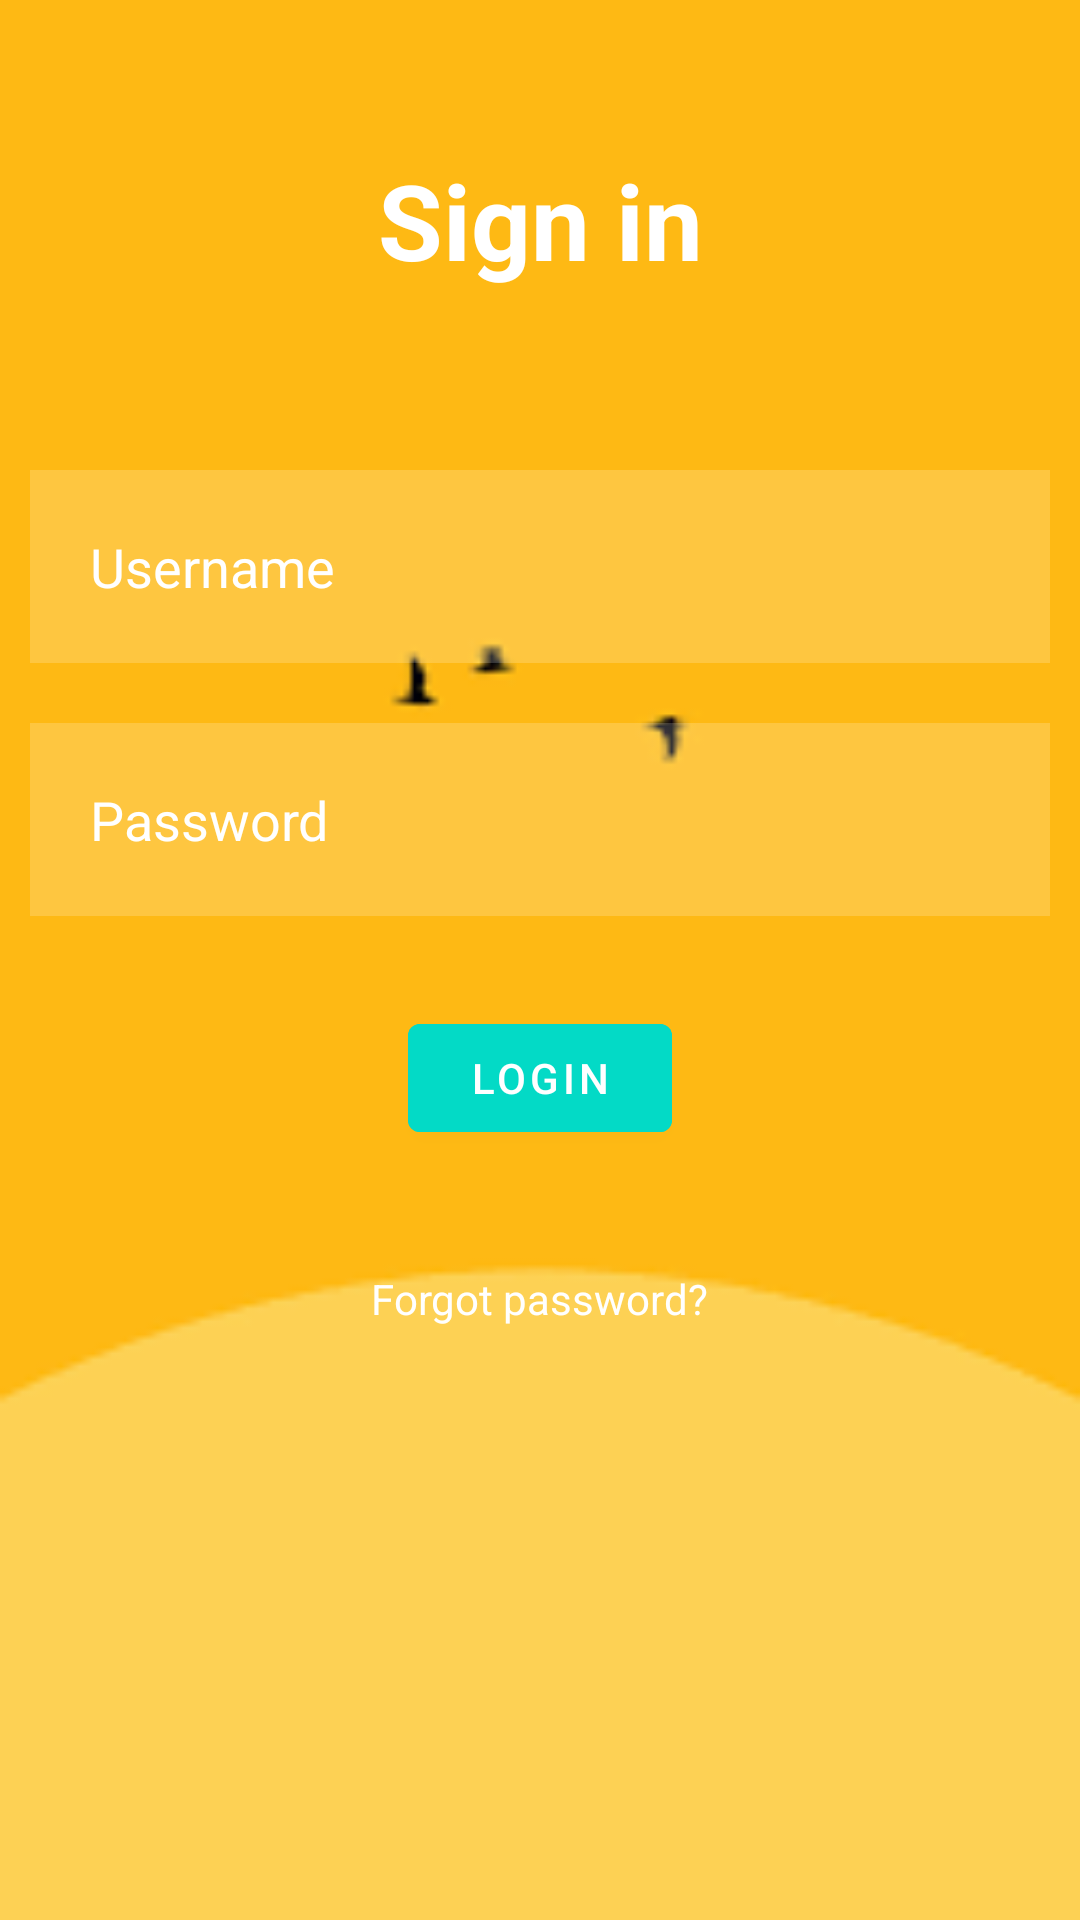

The Android layout XML behind this screen, and the referenced resources:
<!-- AndroidManifest.xml: application theme Theme.PlatformdeTROC -->
<!-- res/layout/signin.xml -->
<?xml version="1.0" encoding="utf-8"?>
<RelativeLayout xmlns:android="http://schemas.android.com/apk/res/android"
    xmlns:app="http://schemas.android.com/apk/res-auto"
    xmlns:tools="http://schemas.android.com/tools"
    android:layout_width="match_parent"
    android:layout_height="match_parent"
    android:background="@drawable/back7"
    tools:context=".signin">

    <TextView
        android:layout_width="match_parent"
        android:layout_height="wrap_content"
        android:id="@+id/signin"
        android:text="Sign in"
        android:textColor="@color/white"
        android:textSize="35dp"
        android:textStyle="bold"
        android:layout_margin="50dp"
        android:gravity="center"/>

    <EditText
        android:id="@+id/username"
        android:layout_width="match_parent"
        android:layout_height="wrap_content"
        android:layout_below="@id/signin"
        android:layout_marginStart="10dp"
        android:layout_marginTop="10dp"
        android:layout_marginEnd="10dp"
        android:layout_marginBottom="10dp"
        android:background="#30ffffff"
        android:drawablePadding="20dp"
        android:hint="Username"
        android:padding="20dp"
        android:textColor="@color/white"
        android:textColorHint="@color/white" />

    <EditText
        android:id="@+id/password"
        android:layout_width="match_parent"
        android:layout_height="wrap_content"
        android:layout_below="@id/username"
        android:layout_marginStart="10dp"
        android:layout_marginTop="10dp"
        android:layout_marginEnd="10dp"
        android:layout_marginBottom="10dp"
        android:background="#30ffffff"
        android:drawablePadding="20dp"
        android:hint="Password"
        android:inputType="textPassword"
        android:padding="20dp"
        android:textColor="@color/white"
        android:textColorHint="@color/white" />

    <com.google.android.material.button.MaterialButton
        android:id="@+id/loginbtn"
        android:layout_width="wrap_content"
        android:layout_height="wrap_content"
        android:layout_below="@id/password"
        android:layout_centerHorizontal="true"
        android:layout_marginStart="20dp"
        android:layout_marginTop="20dp"
        android:layout_marginEnd="20dp"
        android:layout_marginBottom="20dp"
        android:backgroundTint="@color/design_default_color_secondary"
        android:text="LOGIN" />

    <TextView
        android:layout_width="wrap_content"
        android:layout_height="wrap_content"
        android:id="@+id/forgotpass"
        android:layout_below="@id/loginbtn"
        android:text="Forgot password?"
        android:textColor="@color/white"
        android:layout_centerHorizontal="true"
        android:layout_margin="20dp"/>

</RelativeLayout>
<!-- resources referenced by this layout -->
<resources>
  <!-- drawable back7: png bitmap (drawable, 1040 bytes) -->
  <style name="Theme.PlatformdeTROC" parent="Theme.MaterialComponents.DayNight.NoActionBar">
          
          <item name="colorPrimary">@color/purple_500</item>
          <item name="colorPrimaryVariant">@color/purple_700</item>
          <item name="colorOnPrimary">@color/white</item>
          
          <item name="colorSecondary">@color/teal_200</item>
          <item name="colorSecondaryVariant">@color/teal_700</item>
          <item name="colorOnSecondary">@color/black</item>
          
          <item name="android:statusBarColor" tools:targetApi="l">?attr/colorPrimaryVariant</item>
          
      </style>
  <!-- not gathered from this repository: default colours our renderer supplied (Android Studio template values) -->
  <color name="purple_500">#FF6200EE</color>
  <color name="purple_700">#FF3700B3</color>
  <color name="teal_200">#FF03DAC5</color>
  <color name="teal_700">#FF018786</color>
  <color name="black">#FF000000</color>
  <color name="white">#FFFFFFFF</color>
</resources>
